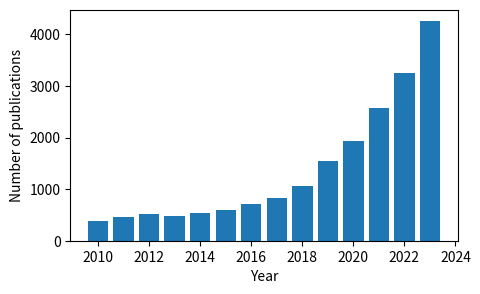

Write the Python code that produced this figure.
# author: Marijn Venderbosch
# november 2022

# %% imports

import numpy as np
import matplotlib.pyplot as plt

# %% raw data

start_year = 2010
end_year = 2023
nr_years = end_year - start_year + 1
years = np.linspace(start_year, end_year, nr_years)
publications = [373, 458, 517, 475, 529, 602, 708, 828, 1066, 1543, 1937, 2578, 3251, 4265]

# %% plotting

fig, ax = plt.subplots(figsize=(5, 3))
ax.bar(years, publications)

ax.set_xlabel('Year')
ax.set_ylabel('Number of publications')

plt.savefig('citations_per_year.pdf',
            bbox_inches='tight',
            dpi=300)
plt.show()
